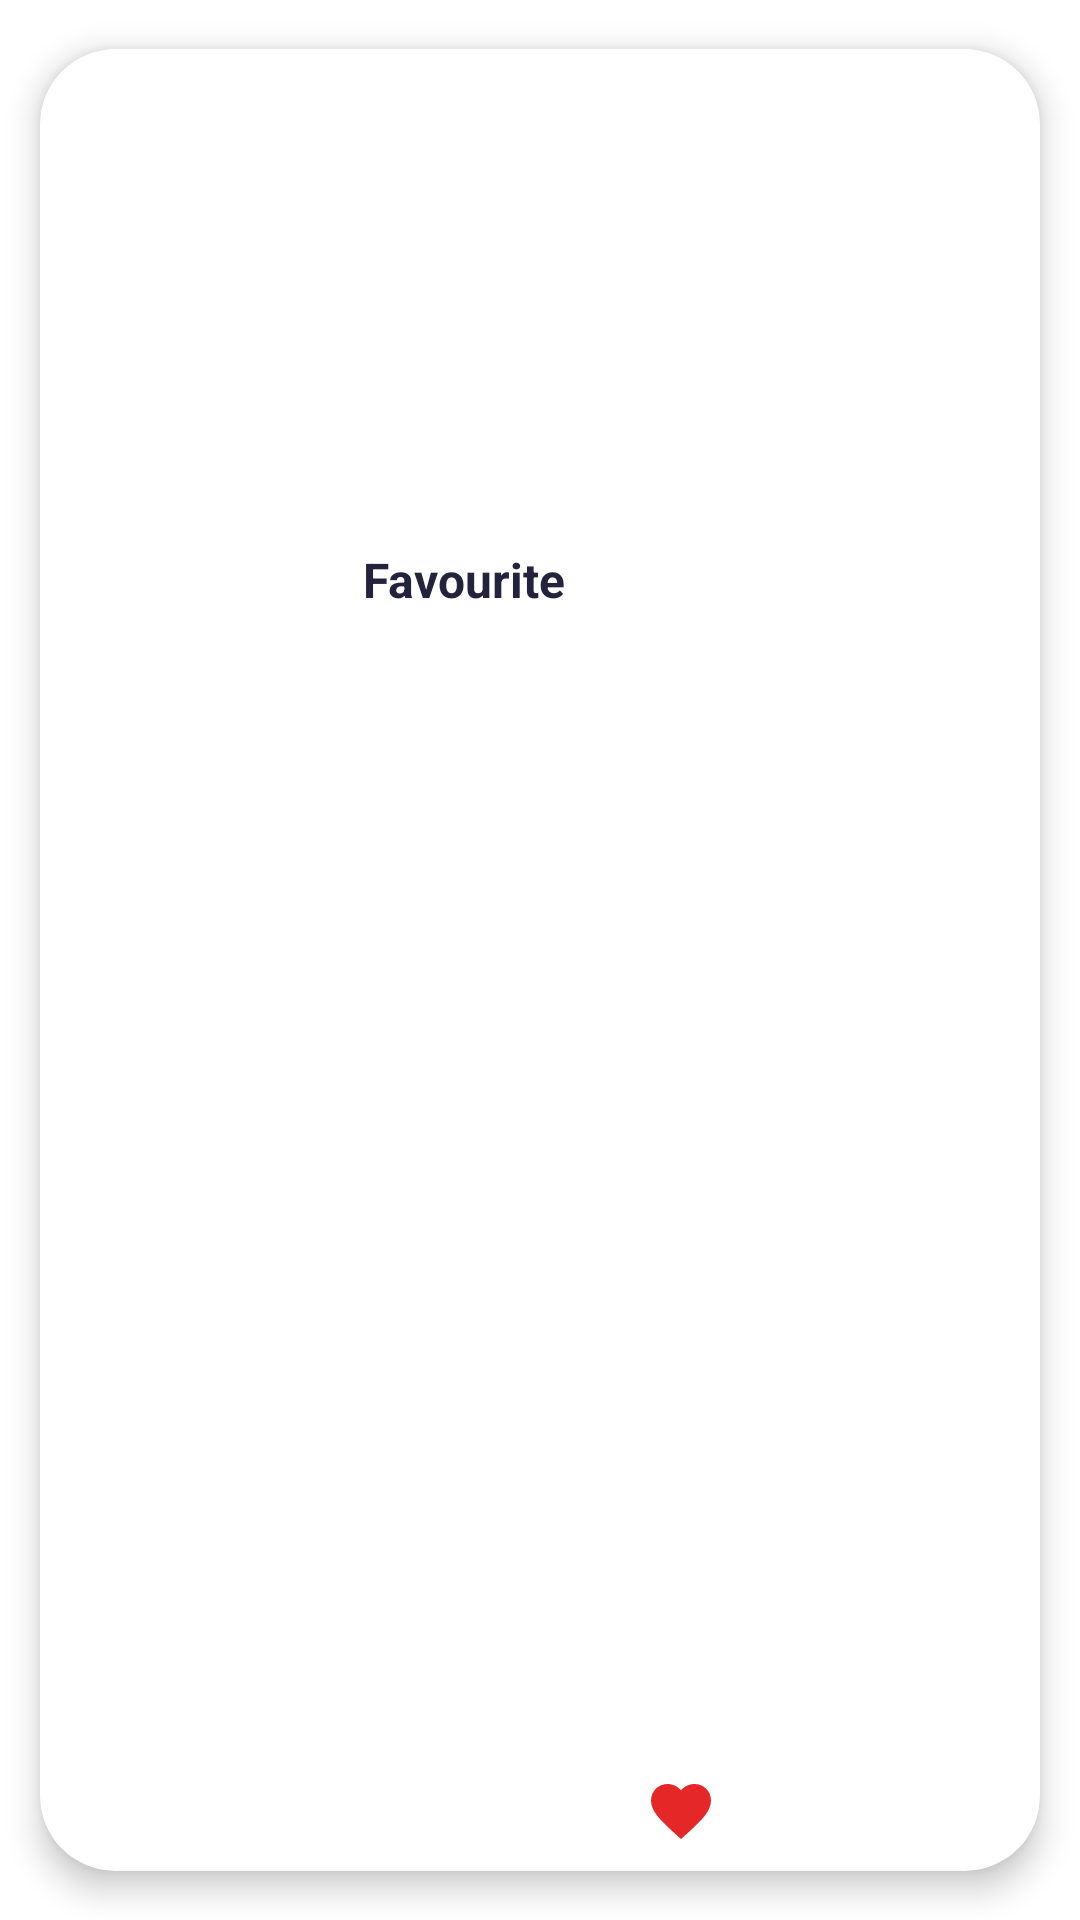

Write the Android layout XML for this screen, with the resource values it uses.
<!-- AndroidManifest.xml: application theme Theme.Foodie -->
<!-- res/layout/favourite_card.xml -->
<?xml version="1.0" encoding="utf-8"?>
<androidx.cardview.widget.CardView xmlns:android="http://schemas.android.com/apk/res/android"
    xmlns:app="http://schemas.android.com/apk/res-auto"
    xmlns:tools="http://schemas.android.com/tools"
    android:layout_width="wrap_content"
    android:layout_height="wrap_content"
    android:layout_marginStart="8dp"
    android:layout_marginTop="8dp"
    android:layout_marginEnd="8dp"
    app:cardCornerRadius="25dp"
    app:cardElevation="6dp"
    app:cardUseCompatPadding="true">

        <androidx.constraintlayout.widget.ConstraintLayout
            android:layout_width="match_parent"
            android:layout_height="match_parent"
            android:id="@+id/favCardConstraintLayout">

            <ImageView
                android:id="@+id/favouriteImageView"
                android:layout_width="150dp"
                android:layout_height="150dp"
                android:scaleType="fitXY"
                app:layout_constraintEnd_toEndOf="parent"
                app:layout_constraintStart_toStartOf="parent"
                app:layout_constraintTop_toTopOf="parent"
                tools:srcCompat="@tools:sample/avatars" />

            <ImageButton
                android:id="@+id/favouriteHeartImageButton"
                android:layout_width="wrap_content"
                android:layout_height="wrap_content"
                android:background="@color/white"
                android:layout_marginEnd="16dp"
                android:layout_marginTop="16dp"
                android:layout_marginBottom="8dp"
                app:layout_constraintBottom_toBottomOf="parent"
                app:layout_constraintEnd_toEndOf="@+id/favouriteImageView"
                app:layout_constraintHorizontal_bias="0.0"
                app:layout_constraintTop_toBottomOf="@+id/favouriteImageView"
                app:layout_constraintVertical_bias="1.0"
                app:srcCompat="@drawable/baseline_favorite_24" />

            <TextView
                android:id="@+id/favouriteMealTextView"
                android:layout_width="wrap_content"
                android:layout_height="wrap_content"
                android:layout_marginStart="16dp"
                android:layout_marginTop="16dp"
                android:layout_marginBottom="8dp"
                android:text="@string/favourite"
                android:textColor="@color/dark_blue"
                android:textSize="16sp"
                android:textStyle="bold"
                android:maxEms="12"
                android:maxLines="2"
                app:layout_constraintRight_toLeftOf="@+id/favouriteHeartImageButton"
                app:layout_constraintBottom_toBottomOf="parent"
                app:layout_constraintStart_toStartOf="@+id/favouriteImageView"
                app:layout_constraintTop_toBottomOf="@+id/favouriteImageView"
                app:layout_constraintVertical_bias="0.0" />
        </androidx.constraintlayout.widget.ConstraintLayout>

</androidx.cardview.widget.CardView>
<!-- resources referenced by this layout -->
<resources>
  <color name="dark_blue">#23233C</color>
  <color name="white">#FFFFFFFF</color>
  <!-- drawable baseline_favorite_24 (drawable) -->
  <vector android:height="24dp" android:tint="#E62727"
      android:viewportHeight="24" android:viewportWidth="24"
      android:width="24dp" xmlns:android="http://schemas.android.com/apk/res/android">
      <path android:fillColor="@android:color/white" android:pathData="M12,21.35l-1.45,-1.32C5.4,15.36 2,12.28 2,8.5 2,5.42 4.42,3 7.5,3c1.74,0 3.41,0.81 4.5,2.09C13.09,3.81 14.76,3 16.5,3 19.58,3 22,5.42 22,8.5c0,3.78 -3.4,6.86 -8.55,11.54L12,21.35z"/>
  </vector>
  <string name="favourite">Favourite</string>
  <style name="Theme.Foodie" parent="Theme.MaterialComponents.DayNight.NoActionBar">
          
          <item name="colorPrimary">@color/green</item>
          <item name="colorPrimaryVariant">@color/dark_green</item>
          <item name="colorOnPrimary">@color/white</item>
          
          <item name="colorSecondary">@color/teal_200</item>
          <item name="colorSecondaryVariant">@color/teal_700</item>
          <item name="colorOnSecondary">@color/black</item>
          
          <item name="android:statusBarColor">?attr/colorPrimaryVariant</item>
          
      </style>
  <color name="green">#6CC57C</color>
  <color name="dark_green">#146522</color>
  <color name="teal_200">#FF03DAC5</color>
  <color name="teal_700">#FF018786</color>
  <color name="black">#FF000000</color>
</resources>
